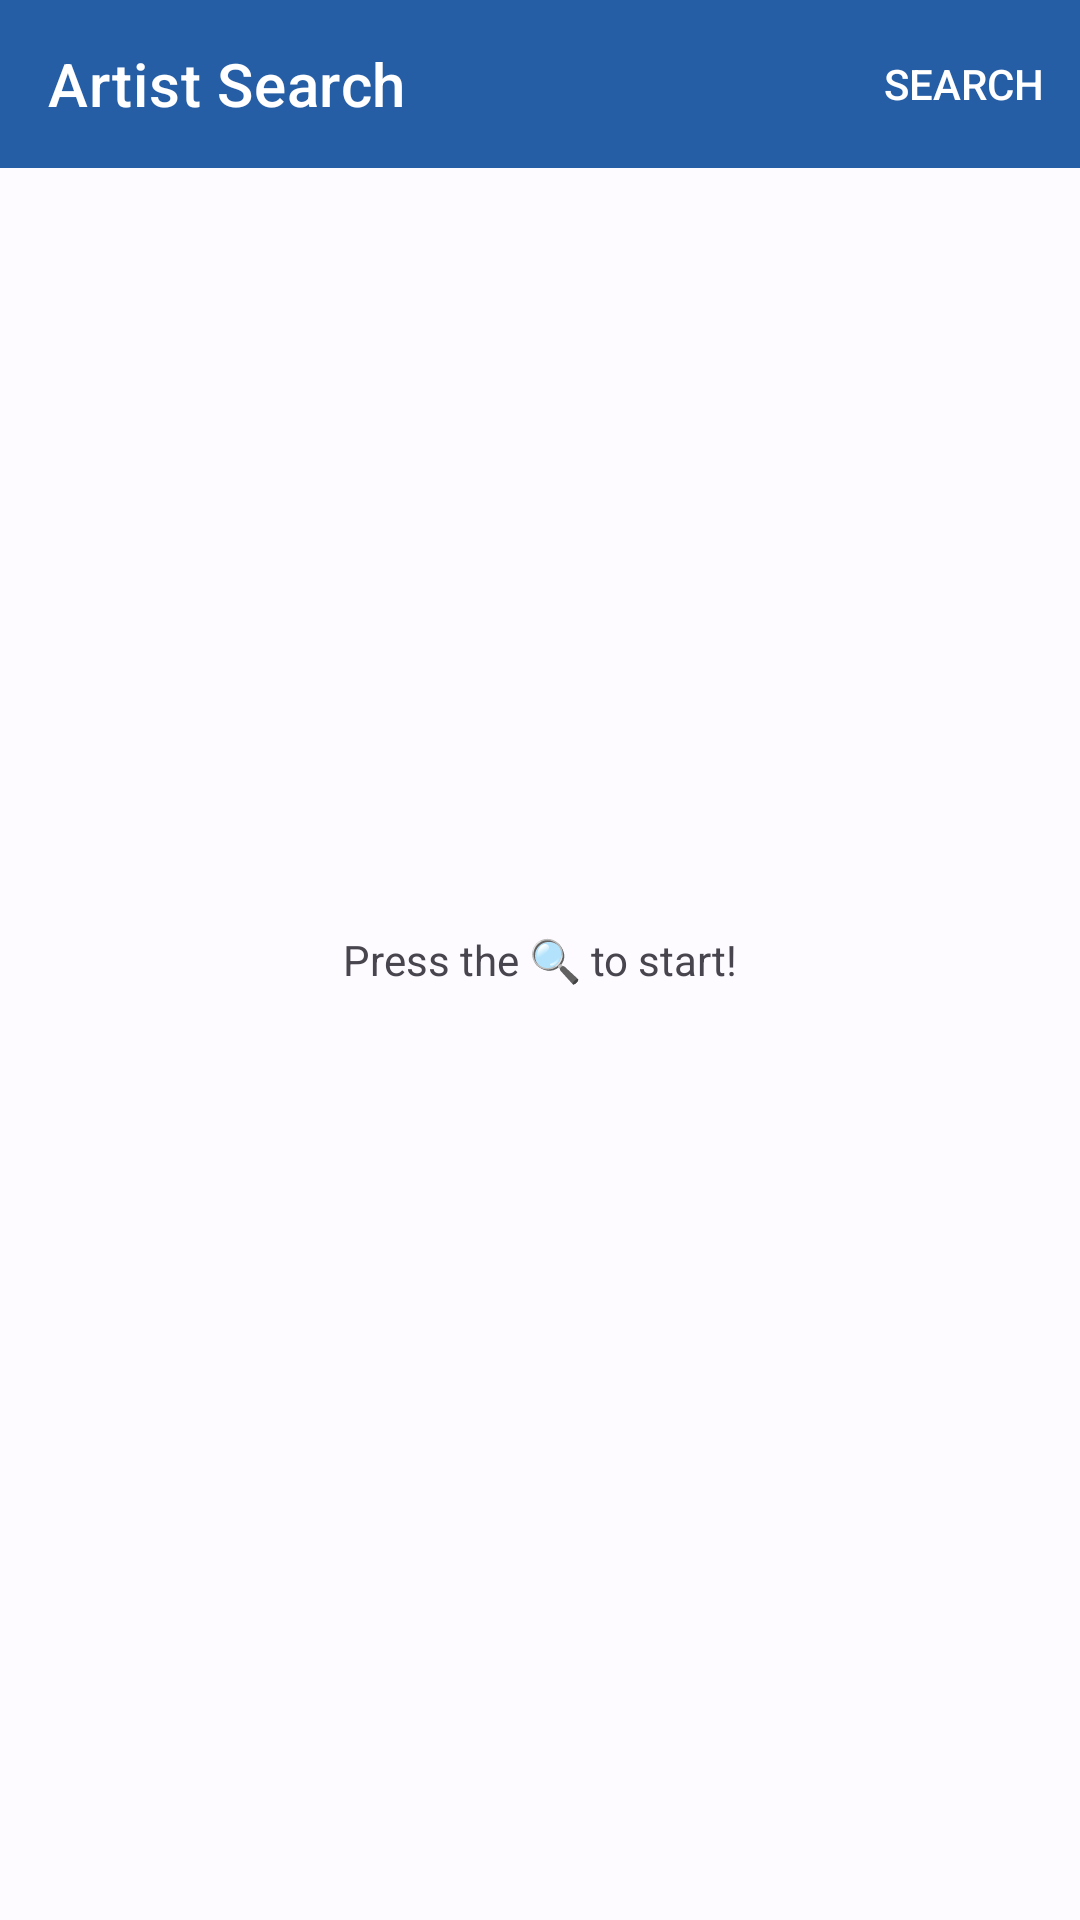

Android layout source for this screen:
<!-- AndroidManifest.xml: application theme AppTheme -->
<!-- res/layout/activity_main.xml -->
<?xml version="1.0" encoding="utf-8"?>
<androidx.coordinatorlayout.widget.CoordinatorLayout
  xmlns:android="http://schemas.android.com/apk/res/android"
  xmlns:app="http://schemas.android.com/apk/res-auto"
  xmlns:tools="http://schemas.android.com/tools"
  android:layout_width="match_parent"
  android:layout_height="match_parent"
  tools:context=".activities.main.MainActivity"
  >

  
  <com.google.android.material.appbar.AppBarLayout
    android:layout_width="match_parent"
    android:layout_height="wrap_content"
    >

    <com.google.android.material.appbar.MaterialToolbar
      android:id="@+id/main_toolbar"
      style="@style/Widget.MaterialComponents.Toolbar.Primary"
      android:layout_width="match_parent"
      android:layout_height="wrap_content"
      app:menu="@menu/main_appbar_menu"
      app:title="Artist Search"
      />

  </com.google.android.material.appbar.AppBarLayout>

  
  <androidx.recyclerview.widget.RecyclerView
    android:id="@+id/main_resultsRecyclerView"
    android:layout_width="match_parent"
    android:layout_height="match_parent"
    app:layoutManager="androidx.recyclerview.widget.LinearLayoutManager"
    app:layout_behavior="com.google.android.material.appbar.AppBarLayout$ScrollingViewBehavior"
    tools:listitem="@layout/artist_item"
    />

  <TextView
    android:id="@+id/main_hint"
    android:layout_width="match_parent"
    android:layout_height="match_parent"
    android:gravity="center"
    android:text="@string/main_hint"
    android:textAlignment="center"
    tools:visibility="invisible"
    />

</androidx.coordinatorlayout.widget.CoordinatorLayout>
<!-- res/layout/artist_item.xml (included above) -->
<?xml version="1.0" encoding="utf-8"?>
<androidx.constraintlayout.widget.ConstraintLayout
  xmlns:android="http://schemas.android.com/apk/res/android"
  xmlns:app="http://schemas.android.com/apk/res-auto"
  xmlns:tools="http://schemas.android.com/tools"
  android:layout_width="match_parent"
  android:layout_height="wrap_content"
  >

  
  <com.google.android.material.imageview.ShapeableImageView
    android:id="@+id/main_artistItem_profile"
    android:layout_width="50dp"
    android:layout_height="50dp"
    android:layout_margin="8dp"
    app:layout_constraintStart_toStartOf="parent"
    app:layout_constraintTop_toTopOf="parent"
    app:shapeAppearanceOverlay="@style/circularOverlay"
    tools:srcCompat="@drawable/example_profile_photo"
    />

  
  <com.google.android.material.textview.MaterialTextView
    android:id="@+id/main_artistItem_name"
    android:layout_width="wrap_content"
    android:layout_height="wrap_content"
    android:layout_marginStart="8dp"
    android:textSize="16sp"
    app:layout_constraintBottom_toBottomOf="@id/main_artistItem_profile"
    app:layout_constraintStart_toEndOf="@+id/main_artistItem_profile"
    app:layout_constraintTop_toTopOf="@id/main_artistItem_profile"
    tools:text="Eminem"
    />

</androidx.constraintlayout.widget.ConstraintLayout>
<!-- resources referenced by this layout -->
<resources>
  <!-- drawable example_profile_photo: png bitmap (drawable, 25827 bytes) -->
  <string name="main_hint">Press the 🔍 to start!</string>
  <style name="circularOverlay">
      <item name="cornerSize">50%</item>
    </style>
  <style name="AppTheme" parent="Theme.Material3.Light.NoActionBar">
      <item name="colorPrimary">@color/md_theme_light_primary</item>
      <item name="colorOnPrimary">@color/md_theme_light_onPrimary</item>
      <item name="colorPrimaryContainer">@color/md_theme_light_primaryContainer</item>
      <item name="colorOnPrimaryContainer">@color/md_theme_light_onPrimaryContainer</item>
      <item name="colorSecondary">@color/md_theme_light_secondary</item>
      <item name="colorOnSecondary">@color/md_theme_light_onSecondary</item>
      <item name="colorSecondaryContainer">@color/md_theme_light_secondaryContainer</item>
      <item name="colorOnSecondaryContainer">@color/md_theme_light_onSecondaryContainer</item>
      <item name="colorTertiary">@color/md_theme_light_tertiary</item>
      <item name="colorOnTertiary">@color/md_theme_light_onTertiary</item>
      <item name="colorTertiaryContainer">@color/md_theme_light_tertiaryContainer</item>
      <item name="colorOnTertiaryContainer">@color/md_theme_light_onTertiaryContainer</item>
      <item name="colorError">@color/md_theme_light_error</item>
      <item name="colorErrorContainer">@color/md_theme_light_errorContainer</item>
      <item name="colorOnError">@color/md_theme_light_onError</item>
      <item name="colorOnErrorContainer">@color/md_theme_light_onErrorContainer</item>
      <item name="android:colorBackground">@color/md_theme_light_background</item>
      <item name="colorOnBackground">@color/md_theme_light_onBackground</item>
      <item name="colorSurface">@color/md_theme_light_surface</item>
      <item name="colorOnSurface">@color/md_theme_light_onSurface</item>
      <item name="colorSurfaceVariant">@color/md_theme_light_surfaceVariant</item>
      <item name="colorOnSurfaceVariant">@color/md_theme_light_onSurfaceVariant</item>
      <item name="colorOutline">@color/md_theme_light_outline</item>
      <item name="colorOnSurfaceInverse">@color/md_theme_light_inverseOnSurface</item>
      <item name="colorSurfaceInverse">@color/md_theme_light_inverseSurface</item>
      
      
      <item name="colorPrimaryInverse">@color/md_theme_light_primaryInverse</item>
    </style>
  <color name="md_theme_light_primary">#265EA6</color>
  <color name="md_theme_light_onPrimary">#FFFFFF</color>
  <color name="md_theme_light_primaryContainer">#D5E3FF</color>
  <color name="md_theme_light_onPrimaryContainer">#001B3F</color>
  <color name="md_theme_light_secondary">#555F71</color>
  <color name="md_theme_light_onSecondary">#FFFFFF</color>
  <color name="md_theme_light_secondaryContainer">#DAE3F9</color>
  <color name="md_theme_light_onSecondaryContainer">#121C2B</color>
  <color name="md_theme_light_tertiary">#6F5675</color>
  <color name="md_theme_light_onTertiary">#FFFFFF</color>
  <color name="md_theme_light_tertiaryContainer">#F9D8FE</color>
  <color name="md_theme_light_onTertiaryContainer">#28132F</color>
  <color name="md_theme_light_error">#BA1B1B</color>
  <color name="md_theme_light_errorContainer">#FFDAD4</color>
  <color name="md_theme_light_onError">#FFFFFF</color>
  <color name="md_theme_light_onErrorContainer">#410001</color>
  <color name="md_theme_light_background">#FDFBFF</color>
  <color name="md_theme_light_onBackground">#1A1C1F</color>
  <color name="md_theme_light_surface">#FDFBFF</color>
  <color name="md_theme_light_onSurface">#1A1C1F</color>
  <color name="md_theme_light_surfaceVariant">#E0E2EC</color>
  <color name="md_theme_light_onSurfaceVariant">#44474F</color>
  <color name="md_theme_light_outline">#74777F</color>
  <color name="md_theme_light_inverseOnSurface">#F1F0F4</color>
  <color name="md_theme_light_inverseSurface">#2F3033</color>
  <color name="md_theme_light_primaryInverse">#A7C8FF</color>
</resources>
